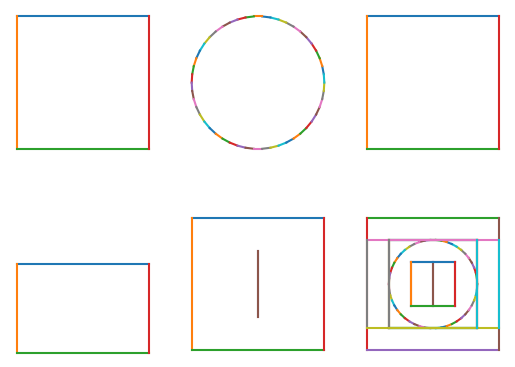

The script that saved this image:
import numpy as np

class Environments:
    def __init__(self) -> None:
        self.envs = {}
        # rotate first polygons for prettier plotting later
        self.envs["square"] = self.polygon(4) @ self.rotation_matrix(np.pi / 4)*np.sqrt(2)
        self.envs["circle"] = self.polygon(50)  # approximate circle in sad way :(
        self.envs["large_square"] = self.envs["square"] * 1.5
        self.envs["rectangle"] = self.envs["square"] * np.array([1.5, 1])[None, None]
        center_wall = np.array([[[0, -0.5], [0, 0.5]]]) # add center dividing wall to square 
        # add two superimposed walls to not break spawn algorithm
        self.envs["walled_square"] = np.r_[self.envs["square"], center_wall, center_wall] 
        self.envs["square_toroid"] = np.r_[self.envs["square"], 0.5 * self.envs["square"]]

    def rotation_matrix(self, theta):
        a = np.array([np.cos(theta), -np.sin(theta)])
        b = np.array([np.sin(theta), np.cos(theta)])
        return np.stack((a, b), axis=0)

    def polygon(self, segments):
        # create some simple geometries consisting of regular polygons
        walls = np.zeros((segments, 2, 2))
        for i in range(1, segments + 1):
            for j in range(2):
                # j index ensures that end of one segment is start of next
                walls[i - 1, j, 0] = np.cos((i + j) * 2 * np.pi / segments)
                walls[i - 1, j, 1] = np.sin((i + j) * 2 * np.pi / segments)
        return walls

    def encoding(self, name):
        # one hot encoding for environments
        ind = list(self.envs).index(name)
        return np.arange(len(self)) == ind

    def name(self, encoding):
        # get key of chamber from encoding
        ind = np.nonzero(encoding)[0][0]
        key = list(self.envs)[ind]
        return key

    def __len__(self):
        return len(self.envs)

if __name__ == "__main__":
    
    import matplotlib.pyplot as plt

    environment = Environments()
    boxes = list(environment.envs)
    n = len(environment.envs)

    cols = 3
    rows = n // cols

    fig, ax = plt.subplots(rows, cols)
    count = 0
    for i in range(rows):
        for j in range(cols):
            if count < n:
                current_box = boxes[count]
                for wall in environment.envs[current_box]:
                    ax[i, j].plot(wall[:, 0], wall[:, 1])
                    s = np.linalg.norm(wall[0] - wall[1])
                count += 1
            else:
                pass
            ax[i, j].axis("square")
            ax[i, j].axis("off")
    plt.show()

    # plot all environments superimposed to check alignment and size
    for name in environment.envs:
        # side lengths
        for wall in environment.envs[name]:
            plt.plot(wall[:, 0], wall[:, 1])
    plt.axis("square")
    plt.show()
    